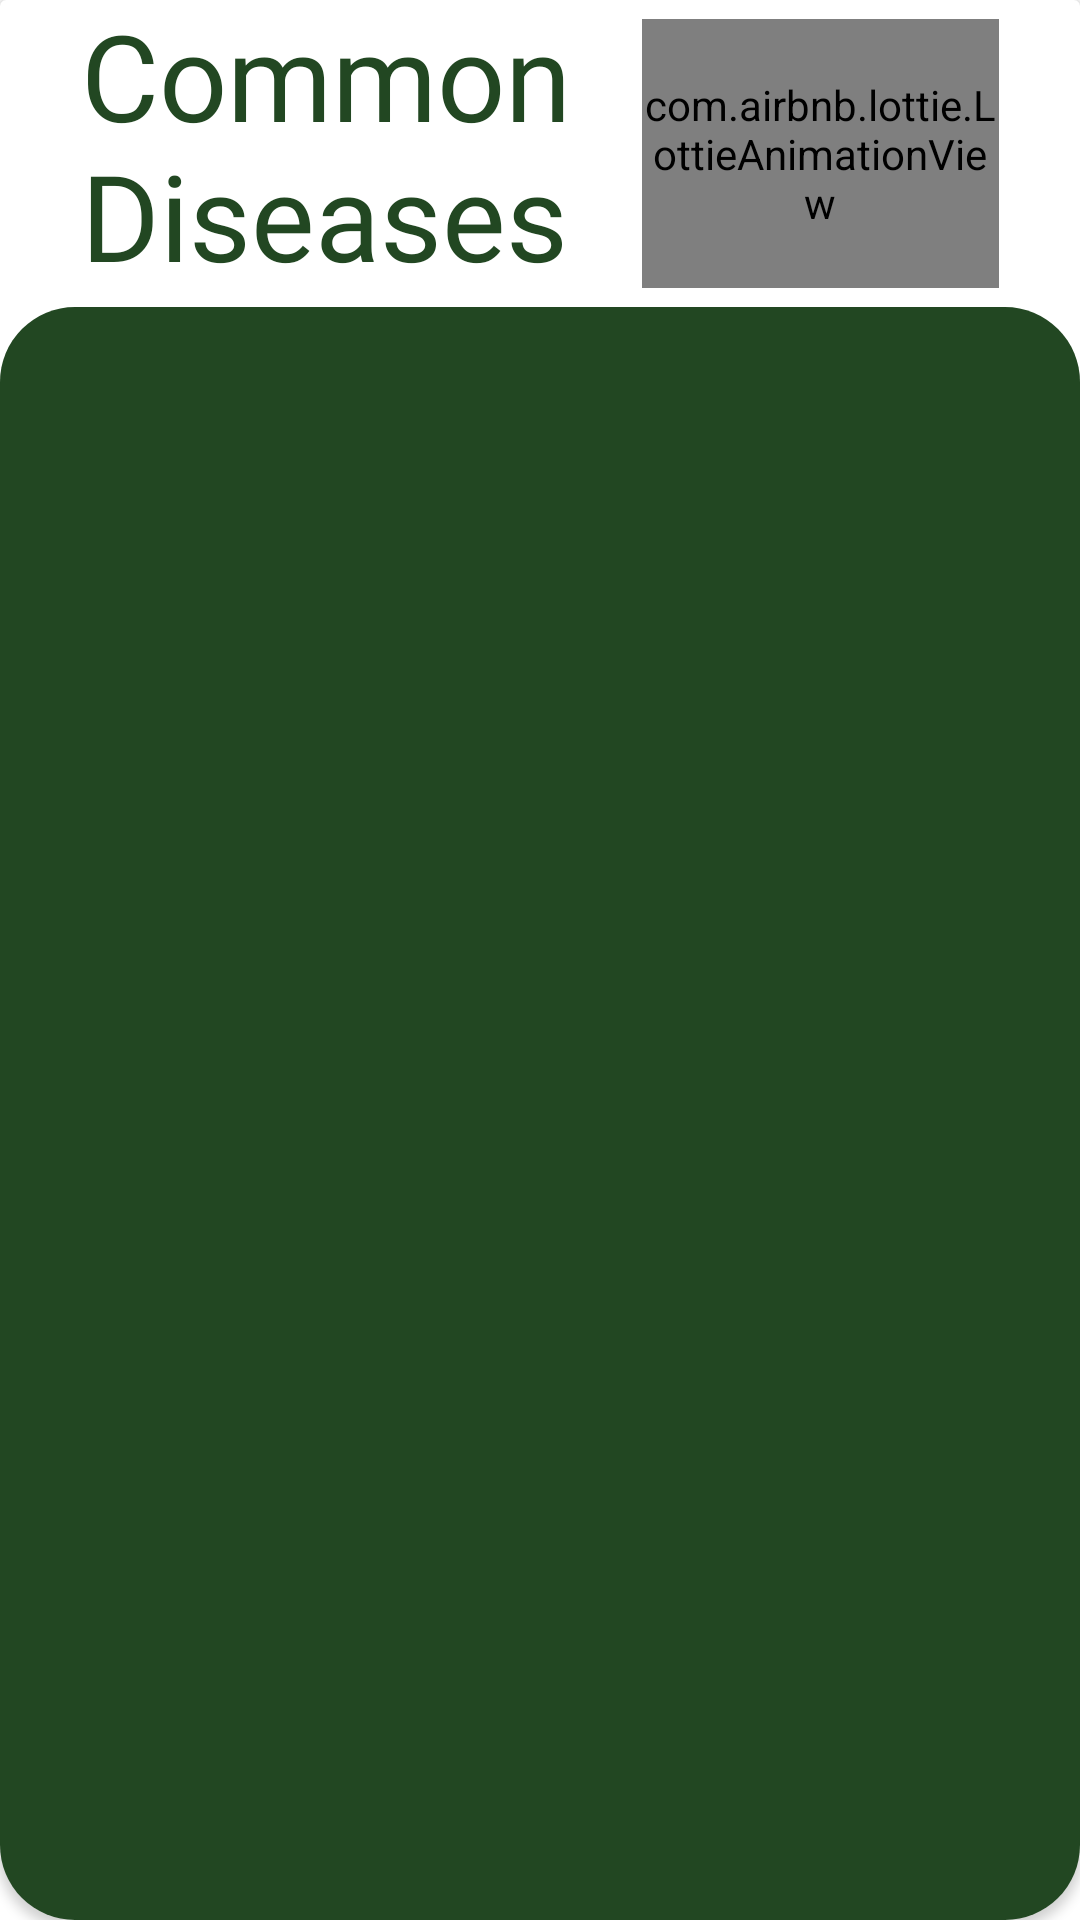

Produce the Android XML layout that renders to this screen, including the resource entries it uses.
<!-- AndroidManifest.xml: application theme Theme.ThePlantDoctor -->
<!-- res/layout/activity_diseases.xml -->
<?xml version="1.0" encoding="utf-8"?>
<androidx.constraintlayout.widget.ConstraintLayout xmlns:android="http://schemas.android.com/apk/res/android"
    xmlns:app="http://schemas.android.com/apk/res-auto"
    xmlns:tools="http://schemas.android.com/tools"
    android:layout_width="match_parent"
    android:layout_height="match_parent"
    tools:context=".Diseases">

    <include
        layout="@layout/boilerplate2"
        android:layout_width="match_parent"
        android:layout_height="match_parent" />

    <androidx.recyclerview.widget.RecyclerView
        android:id="@+id/rv_disease_cards"
        android:layout_width="0dp"
        android:layout_height="0dp"
        app:layout_constraintBottom_toBottomOf="parent"
        app:layout_constraintEnd_toEndOf="@+id/v_2"
        app:layout_constraintStart_toStartOf="@+id/v_1"
        app:layout_constraintTop_toTopOf="@+id/h_1"
        tools:itemCount="17"
        tools:listitem="@layout/disease_layout" />

    <androidx.constraintlayout.widget.Guideline
        android:id="@+id/h_1"
        android:layout_width="wrap_content"
        android:layout_height="wrap_content"
        android:orientation="horizontal"
        app:layout_constraintGuide_percent="0.2"/>

    <androidx.constraintlayout.widget.Guideline
        android:id="@+id/v_1"
        android:layout_width="wrap_content"
        android:layout_height="wrap_content"
        android:orientation="vertical"
        app:layout_constraintGuide_percent="0.05" />
    <androidx.constraintlayout.widget.Guideline
        android:id="@+id/v_2"
        android:layout_width="wrap_content"
        android:layout_height="wrap_content"
        android:orientation="vertical"
        app:layout_constraintGuide_percent="0.95" />


</androidx.constraintlayout.widget.ConstraintLayout>
<!-- res/layout/boilerplate2.xml (included above) -->
<?xml version="1.0" encoding="utf-8"?>
<androidx.constraintlayout.widget.ConstraintLayout xmlns:android="http://schemas.android.com/apk/res/android"
    xmlns:app="http://schemas.android.com/apk/res-auto"
    android:layout_width="match_parent"
    android:layout_height="match_parent">

    <androidx.cardview.widget.CardView
        android:layout_width="match_parent"
        android:layout_height="0dp"
        app:layout_constraintBottom_toTopOf="@+id/guideline"
        app:layout_constraintStart_toStartOf="parent"
        app:layout_constraintTop_toTopOf="parent">

        <androidx.constraintlayout.widget.ConstraintLayout
            android:layout_width="match_parent"
            android:layout_height="match_parent"
            android:background="@color/secondary"
            android:paddingHorizontal="10dp">

            <TextView
                android:layout_width="0dp"
                android:layout_height="wrap_content"
                android:text="Common Diseases"
                android:fontFamily="@font/karla_extrabold"
                android:textColor="?android:textColorPrimary"
                android:textSize="40sp"
                app:layout_constraintBottom_toTopOf="@+id/h_2"
                app:layout_constraintEnd_toStartOf="@+id/v_2"
                app:layout_constraintStart_toStartOf="@+id/v_1"
                app:layout_constraintTop_toTopOf="parent" />

            <com.airbnb.lottie.LottieAnimationView
                android:layout_width="0dp"
                android:layout_height="0dp"
                app:lottie_rawRes="@raw/book_az"
                app:lottie_autoPlay="true"
                app:lottie_loop="true"
                app:layout_constraintBottom_toTopOf="@+id/h_2"
                app:layout_constraintEnd_toStartOf="@+id/v_3"
                app:layout_constraintStart_toStartOf="@+id/v_2"
                app:layout_constraintTop_toTopOf="@+id/h_1" />

            <androidx.constraintlayout.widget.Guideline
                android:id="@+id/v_1"
                android:layout_width="wrap_content"
                android:layout_height="wrap_content"
                android:orientation="vertical"
                app:layout_constraintGuide_percent="0.05" />
            <androidx.constraintlayout.widget.Guideline
                android:id="@+id/v_2"
                android:layout_width="wrap_content"
                android:layout_height="wrap_content"
                android:orientation="vertical"
                app:layout_constraintGuide_percent="0.6" />
            <androidx.constraintlayout.widget.Guideline
                android:id="@+id/v_3"
                android:layout_width="wrap_content"
                android:layout_height="wrap_content"
                android:orientation="vertical"
                app:layout_constraintGuide_percent="0.95" />

            <androidx.constraintlayout.widget.Guideline
                android:id="@+id/h_1"
                android:layout_width="wrap_content"
                android:layout_height="wrap_content"
                android:orientation="horizontal"
                app:layout_constraintGuide_percent = "0.05" />
            <androidx.constraintlayout.widget.Guideline
                android:id="@+id/h_2"
                android:layout_width="wrap_content"
                android:layout_height="wrap_content"
                android:orientation="horizontal"
                app:layout_constraintGuide_percent = "0.75" />

        </androidx.constraintlayout.widget.ConstraintLayout>
    </androidx.cardview.widget.CardView>

    <androidx.cardview.widget.CardView
        android:layout_width="match_parent"
        android:layout_height="0dp"
        app:cardCornerRadius="25dp"
        app:layout_constraintBottom_toBottomOf="parent"
        app:layout_constraintEnd_toEndOf="parent"
        app:layout_constraintStart_toStartOf="parent"
        app:layout_constraintTop_toTopOf="@+id/guideline2">

        <RelativeLayout
            android:layout_width="match_parent"
            android:layout_height="match_parent"
            android:background="@color/primary" />
    </androidx.cardview.widget.CardView>

    <androidx.constraintlayout.widget.Guideline
        android:id="@+id/guideline"
        android:layout_width="wrap_content"
        android:layout_height="wrap_content"
        android:orientation="horizontal"
        app:layout_constraintGuide_percent="0.2" />
    <androidx.constraintlayout.widget.Guideline
        android:id="@+id/guideline2"
        android:layout_width="wrap_content"
        android:layout_height="wrap_content"
        android:orientation="horizontal"
        app:layout_constraintGuide_percent="0.16" />

</androidx.constraintlayout.widget.ConstraintLayout>
<!-- res/layout/disease_layout.xml (included above) -->
<?xml version="1.0" encoding="utf-8"?>
<androidx.cardview.widget.CardView xmlns:android="http://schemas.android.com/apk/res/android"
    xmlns:app="http://schemas.android.com/apk/res-auto"
    android:id="@+id/cv_template"
    android:layout_width="match_parent"
    android:layout_height="wrap_content"
    android:layout_marginBottom="15dp"
    android:clickable="true"
    android:focusable="true"
    android:foreground="?selectableItemBackground"
    app:cardCornerRadius="15dp"
    app:cardElevation="25dp">

    <androidx.constraintlayout.widget.ConstraintLayout
        android:id="@+id/rl_disease_container"
        android:layout_width="match_parent"
        android:layout_height="150dp"
        android:background="@color/secondary"
        app:layout_constraintEnd_toEndOf="parent"
        app:layout_constraintHorizontal_bias="0.5"
        app:layout_constraintStart_toStartOf="parent">

        <ImageView
            android:id="@+id/iv_disease_pic"
            android:layout_width="0dp"
            android:layout_height="0dp"
            android:layout_centerVertical="true"
            android:scaleType="fitXY"
            android:src="@drawable/powdery_mildew"
            app:layout_constraintBottom_toBottomOf="parent"
            app:layout_constraintEnd_toStartOf="@+id/v_4"
            app:layout_constraintStart_toStartOf="parent"
            app:layout_constraintTop_toTopOf="parent" />

        <TextView
            android:id="@+id/tv_disease_title"
            android:layout_width="0dp"
            android:layout_height="0dp"
            android:text="Title"
            android:textColor="?android:textColorPrimary"
            android:textSize="24.27sp"
            android:textStyle="bold"
            app:layout_constraintBottom_toTopOf="@+id/h_1"
            app:layout_constraintEnd_toStartOf="@+id/v_2"
            app:layout_constraintStart_toStartOf="@+id/v_1"
            app:layout_constraintTop_toTopOf="parent" />

        <TextView
            android:id="@+id/tv_disease_desc"
            android:layout_width="0dp"
            android:layout_height="0dp"
            android:text="This is a Description"
            android:textColor="?android:textColorPrimary"
            android:textSize="15sp"
            app:layout_constraintBottom_toTopOf="@+id/h_3"
            app:layout_constraintEnd_toStartOf="@+id/v_2"
            app:layout_constraintStart_toStartOf="@+id/v_1"
            app:layout_constraintTop_toTopOf="@+id/h_1" />

        <TextView
            android:id="@+id/tv_treatment"
            android:layout_width="0dp"
            android:layout_height="0dp"
            android:visibility="gone"
            app:layout_constraintBottom_toBottomOf="parent"
            app:layout_constraintLeft_toLeftOf="parent"/>

        <ImageView
            android:layout_width="0dp"
            android:layout_height="0dp"
            android:src="@drawable/baseline_chevron_right_24_1"
            app:layout_constraintBottom_toBottomOf="parent"
            app:layout_constraintEnd_toEndOf="parent"
            app:layout_constraintStart_toStartOf="@+id/v_2"
            app:layout_constraintTop_toTopOf="parent" />

        <androidx.constraintlayout.widget.Guideline
            android:id="@+id/v_1"
            android:layout_width="wrap_content"
            android:layout_height="wrap_content"
            android:orientation="vertical"
            app:layout_constraintGuide_percent="0.35" />

        <androidx.constraintlayout.widget.Guideline
            android:id="@+id/v_2"
            android:layout_width="wrap_content"
            android:layout_height="wrap_content"
            android:orientation="vertical"
            app:layout_constraintGuide_percent="0.9" />

        <androidx.constraintlayout.widget.Guideline
            android:id="@+id/v_4"
            android:layout_width="wrap_content"
            android:layout_height="wrap_content"
            android:orientation="vertical"
            app:layout_constraintGuide_percent="0.32" />
        <androidx.constraintlayout.widget.Guideline
            android:id="@+id/v_5"
            android:layout_width="wrap_content"
            android:layout_height="wrap_content"
            android:orientation="vertical"
            app:layout_constraintGuide_percent="0.02" />

        <androidx.constraintlayout.widget.Guideline
            android:id="@+id/h_1"
            android:layout_width="wrap_content"
            android:layout_height="wrap_content"
            android:orientation="horizontal"
            app:layout_constraintGuide_percent="0.32" />

        <androidx.constraintlayout.widget.Guideline
            android:id="@+id/h_2"
            android:layout_width="wrap_content"
            android:layout_height="wrap_content"
            android:orientation="horizontal"
            app:layout_constraintGuide_percent="0.03" />
        <androidx.constraintlayout.widget.Guideline
            android:id="@+id/h_3"
            android:layout_width="wrap_content"
            android:layout_height="wrap_content"
            android:orientation="horizontal"
            app:layout_constraintGuide_percent="0.97" />

    </androidx.constraintlayout.widget.ConstraintLayout>
</androidx.cardview.widget.CardView>
<!-- resources referenced by this layout -->
<resources>
  <color name="primary">#224722</color>
  <color name="secondary">#00333130</color>
  <!-- drawable baseline_chevron_right_24_1 (drawable) -->
  <vector android:height="24dp" android:tint="@color/tertiary"
      android:viewportHeight="24" android:viewportWidth="24"
      android:width="24dp" xmlns:android="http://schemas.android.com/apk/res/android">
      <path android:fillColor="@color/tertiary" android:pathData="M10,6L8.59,7.41 13.17,12l-4.58,4.59L10,18l6,-6z"/>
  </vector>
  <!-- drawable powdery_mildew: jpg bitmap (drawable, 145664 bytes) -->
  <style name="Theme.ThePlantDoctor" parent="Theme.MaterialComponents.DayNight.NoActionBar">
          
          <item name="colorPrimary">#fff</item>
          <item name="colorPrimaryVariant">@color/purple_700</item>
          <item name="colorOnPrimary">@color/white</item>
          
          <item name="colorSecondary">@color/teal_200</item>
          <item name="colorSecondaryVariant">@color/teal_700</item>
          <item name="colorOnSecondary">@color/black</item>
          
          <item name="android:statusBarColor">@color/white</item>
          
          
          <item name="android:textColorPrimary">@color/primary</item>
      </style>
  <color name="tertiary">#E6EFAE</color>
  <color name="purple_700">#FF3700B3</color>
  <color name="white">#FFFFFFFF</color>
  
      //Added
  <color name="teal_200">#FF03DAC5</color>
  <color name="teal_700">#FF018786</color>
  <color name="black">#FF000000</color>
</resources>
